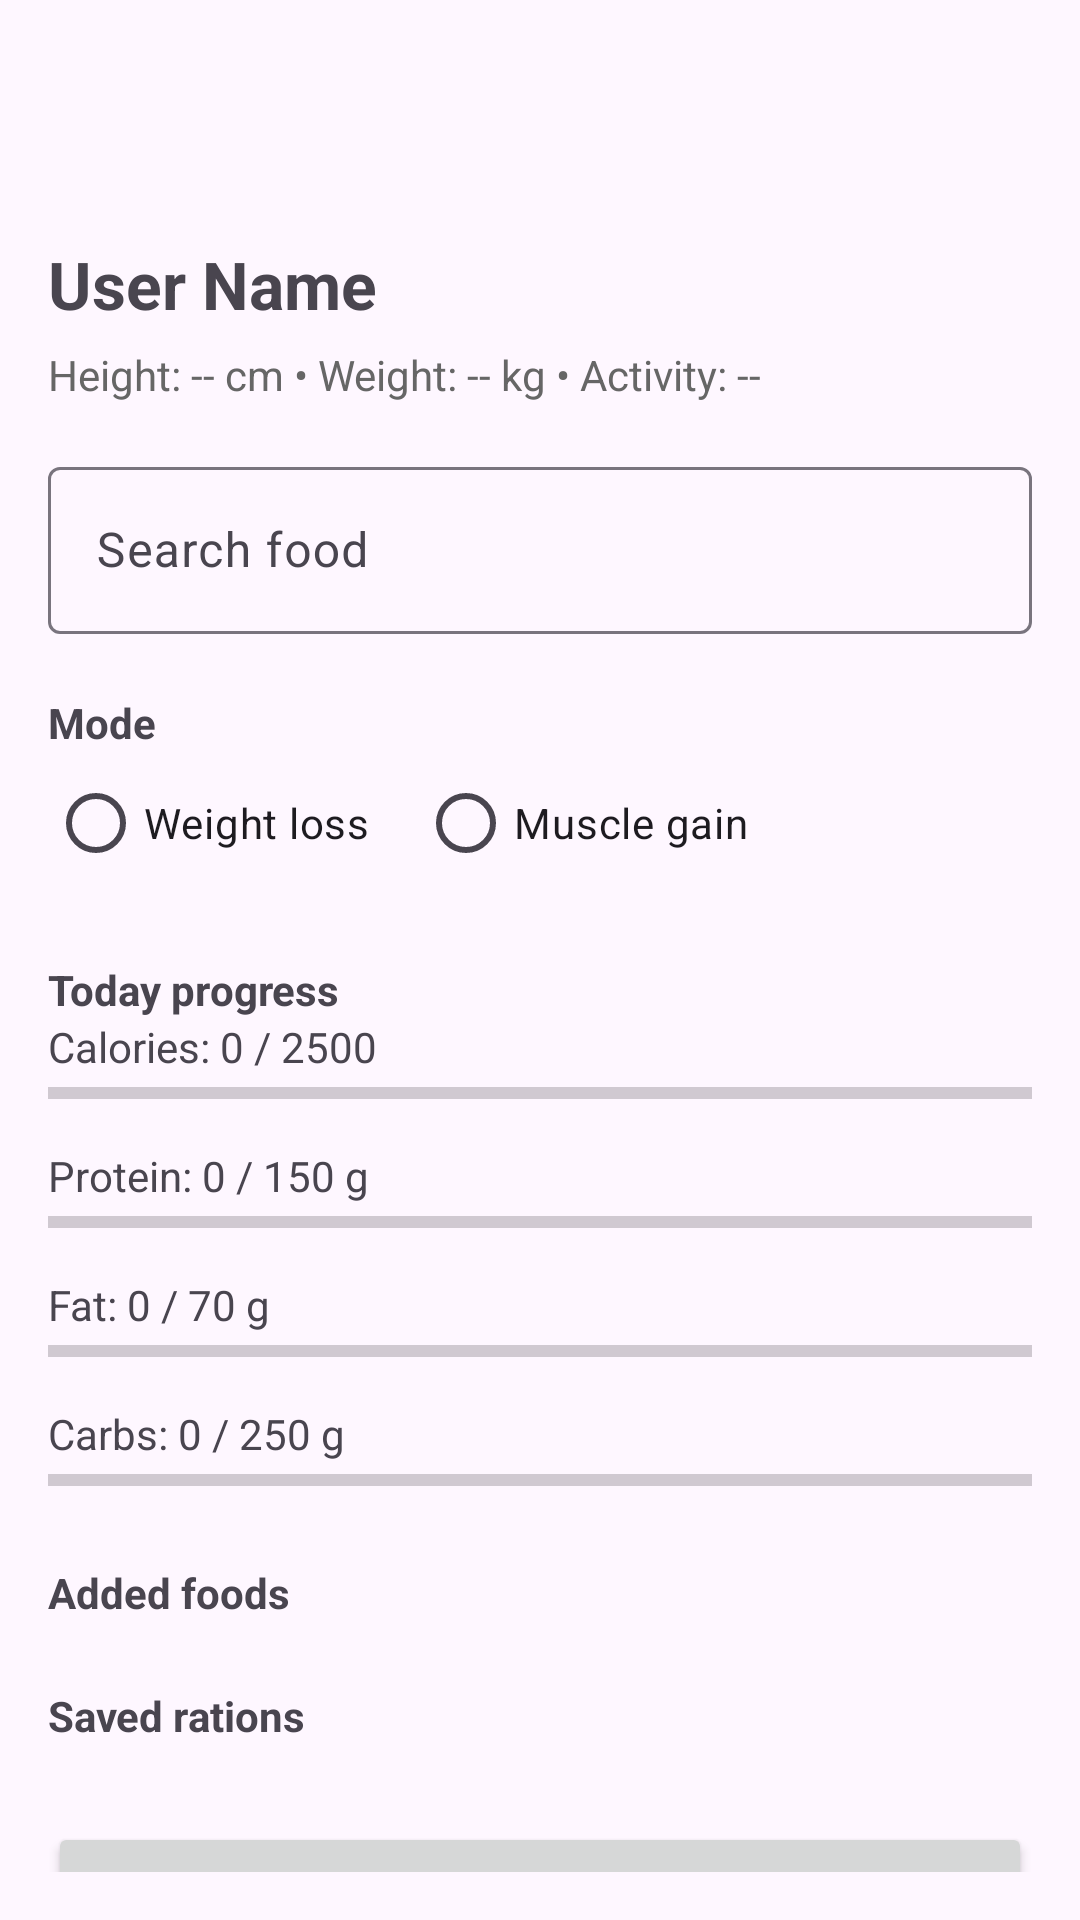

Android layout source for this screen:
<!-- AndroidManifest.xml: application theme Theme.CalorialCalculator -->
<!-- res/layout/activity_main.xml -->
<?xml version="1.0" encoding="utf-8"?>
<androidx.coordinatorlayout.widget.CoordinatorLayout
    xmlns:android="http://schemas.android.com/apk/res/android"
    xmlns:app="http://schemas.android.com/apk/res-auto"
    android:id="@+id/root"
    android:layout_width="match_parent"
    android:layout_height="match_parent">

    <com.google.android.material.appbar.AppBarLayout
        android:layout_width="match_parent"
        android:layout_height="wrap_content"
        android:fitsSystemWindows="true">

        <com.google.android.material.appbar.MaterialToolbar
            android:id="@+id/toolbar"
            android:layout_width="match_parent"
            android:layout_height="?attr/actionBarSize"
            app:title=""
            app:elevation="4dp"/>

    </com.google.android.material.appbar.AppBarLayout>

    <FrameLayout
        android:layout_width="match_parent"
        android:layout_height="match_parent"
        app:layout_behavior="@string/appbar_scrolling_view_behavior">

        <androidx.core.widget.NestedScrollView
            android:id="@+id/scroll"
            android:layout_width="match_parent"
            android:layout_height="match_parent"
            android:fillViewport="true"
            android:padding="16dp">

            <LinearLayout
                android:layout_width="match_parent"
                android:layout_height="wrap_content"
                android:orientation="vertical">

                <TextView
                    android:id="@+id/tvUserName"
                    android:layout_width="match_parent"
                    android:layout_height="wrap_content"
                    android:text="User Name"
                    android:textSize="22sp"
                    android:textStyle="bold"
                    android:paddingBottom="6dp"/>

                <LinearLayout
                    android:layout_width="match_parent"
                    android:layout_height="wrap_content"
                    android:orientation="horizontal"
                    android:paddingBottom="16dp">

                    <TextView
                        android:id="@+id/tvUserStats"
                        android:layout_width="wrap_content"
                        android:layout_height="wrap_content"
                        android:text="Height: -- cm • Weight: -- kg • Activity: --"
                        android:textSize="14sp"
                        android:textColor="#666666"/>
                </LinearLayout>

                <com.google.android.material.textfield.TextInputLayout
                    android:layout_width="match_parent"
                    android:layout_height="wrap_content"
                    android:hint="Search food"
                    app:endIconMode="clear_text">

                    <com.google.android.material.textfield.TextInputEditText
                        android:id="@+id/etSearch"
                        android:layout_width="match_parent"
                        android:layout_height="wrap_content"
                        android:imeOptions="actionSearch"
                        android:inputType="text"/>
                </com.google.android.material.textfield.TextInputLayout>

                <TextView
                    android:layout_width="match_parent"
                    android:layout_height="wrap_content"
                    android:text="Mode"
                    android:textStyle="bold"
                    android:paddingTop="20dp"/>

                <RadioGroup
                    android:id="@+id/rgMode"
                    android:layout_width="match_parent"
                    android:layout_height="wrap_content"
                    android:orientation="horizontal">

                    <RadioButton
                        android:id="@+id/rbCut"
                        android:layout_width="wrap_content"
                        android:layout_height="wrap_content"
                        android:text="Weight loss"/>

                    <RadioButton
                        android:id="@+id/rbBulk"
                        android:layout_width="wrap_content"
                        android:layout_height="wrap_content"
                        android:text="Muscle gain"
                        android:layout_marginStart="16dp"/>
                </RadioGroup>

                <TextView
                    android:layout_width="match_parent"
                    android:layout_height="wrap_content"
                    android:text="Today progress"
                    android:textStyle="bold"
                    android:paddingTop="22dp"/>

                <TextView
                    android:id="@+id/tvCaloriesLabel"
                    android:layout_width="match_parent"
                    android:layout_height="wrap_content"
                    android:text="Calories: 0 / 2500"/>

                <ProgressBar
                    android:id="@+id/pbCalories"
                    style="?android:attr/progressBarStyleHorizontal"
                    android:layout_width="match_parent"
                    android:layout_height="12dp"
                    android:max="5000"/>

                <TextView
                    android:id="@+id/tvProteinLabel"
                    android:layout_width="match_parent"
                    android:layout_height="wrap_content"
                    android:paddingTop="12dp"
                    android:text="Protein: 0 / 150 g"/>

                <ProgressBar
                    android:id="@+id/pbProtein"
                    style="?android:attr/progressBarStyleHorizontal"
                    android:layout_width="match_parent"
                    android:layout_height="12dp"
                    android:max="400"/>

                <TextView
                    android:id="@+id/tvFatLabel"
                    android:layout_width="match_parent"
                    android:layout_height="wrap_content"
                    android:paddingTop="12dp"
                    android:text="Fat: 0 / 70 g"/>

                <ProgressBar
                    android:id="@+id/pbFat"
                    style="?android:attr/progressBarStyleHorizontal"
                    android:layout_width="match_parent"
                    android:layout_height="12dp"
                    android:max="200"/>

                <TextView
                    android:id="@+id/tvCarbsLabel"
                    android:layout_width="match_parent"
                    android:layout_height="wrap_content"
                    android:paddingTop="12dp"
                    android:text="Carbs: 0 / 250 g"/>

                <ProgressBar
                    android:id="@+id/pbCarbs"
                    style="?android:attr/progressBarStyleHorizontal"
                    android:layout_width="match_parent"
                    android:layout_height="12dp"
                    android:max="700"/>

                <TextView
                    android:layout_width="match_parent"
                    android:layout_height="wrap_content"
                    android:text="Added foods"
                    android:textStyle="bold"
                    android:paddingTop="22dp"/>

                <androidx.recyclerview.widget.RecyclerView
                    android:id="@+id/rvAddedFoods"
                    android:layout_width="match_parent"
                    android:layout_height="wrap_content"
                    android:nestedScrollingEnabled="false"/>

                <TextView
                    android:layout_width="match_parent"
                    android:layout_height="wrap_content"
                    android:text="Saved rations"
                    android:textStyle="bold"
                    android:paddingTop="22dp"/>

                <androidx.recyclerview.widget.RecyclerView
                    android:id="@+id/rvSavedRations"
                    android:layout_width="match_parent"
                    android:layout_height="wrap_content"
                    android:nestedScrollingEnabled="false"/>

                <Button
                    android:id="@+id/btnSaveRation"
                    android:layout_width="match_parent"
                    android:layout_height="wrap_content"
                    android:text="Save ration"
                    android:textAllCaps="false"
                    android:layout_marginTop="26dp"
                    android:padding="14dp"/>

            </LinearLayout>
        </androidx.core.widget.NestedScrollView>

        <LinearLayout
            android:id="@+id/searchOverlay"
            android:layout_width="match_parent"
            android:layout_height="match_parent"
            android:layout_marginTop="160dp"
            android:background="#CC000000"
            android:visibility="gone"
            android:orientation="vertical"
            android:clickable="true"
            android:focusable="true">

            <androidx.cardview.widget.CardView
                android:layout_width="match_parent"
                android:layout_height="wrap_content"
                android:layout_margin="12dp"
                app:cardCornerRadius="16dp">

                <androidx.recyclerview.widget.RecyclerView
                    android:id="@+id/rvSearchResults"
                    android:layout_width="match_parent"
                    android:layout_height="400dp"/>
            </androidx.cardview.widget.CardView>

        </LinearLayout>

    </FrameLayout>

</androidx.coordinatorlayout.widget.CoordinatorLayout>
<!-- resources referenced by this layout -->
<resources>
  <style name="Theme.CalorialCalculator" parent="Base.Theme.CalorialCalculator" />
  <style name="Base.Theme.CalorialCalculator" parent="Theme.Material3.DayNight.NoActionBar">
          
          
      </style>
</resources>
